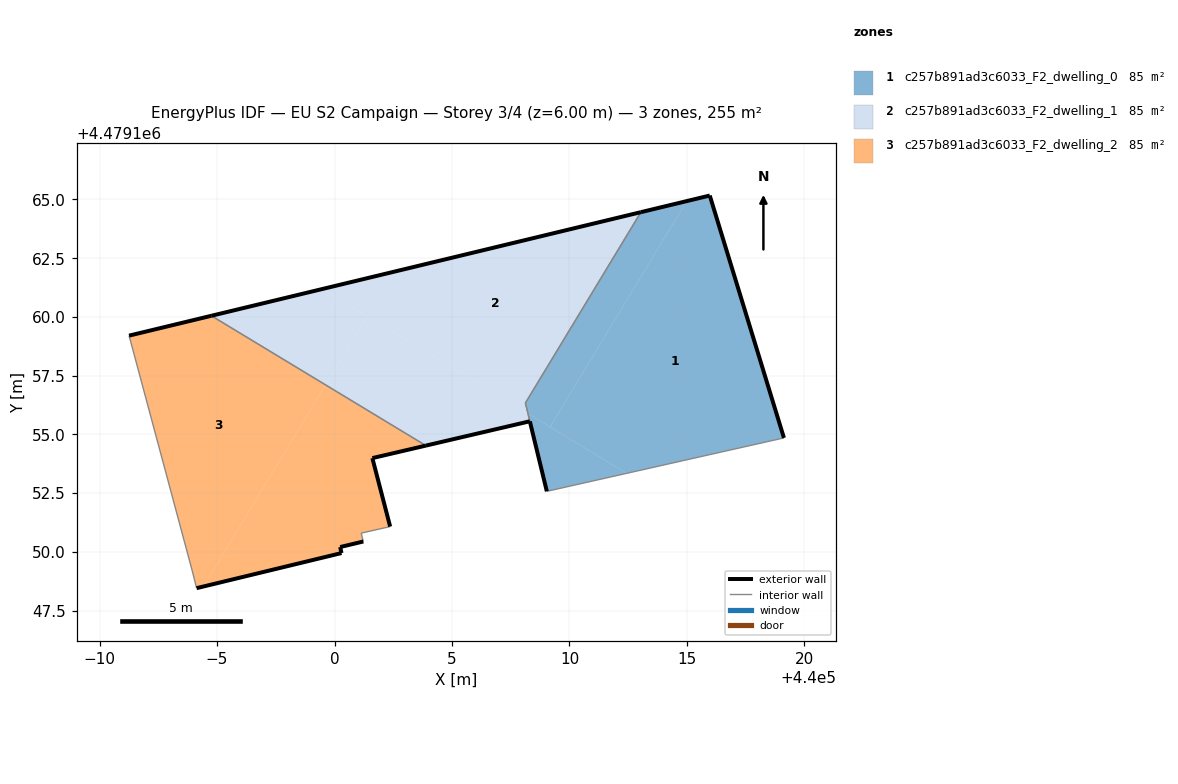
=== STOREY PLAN SPEC (per zone: floor XY polygon, exterior-wall plan segments, windows/doors) ===
zone 1: c257b891ad3c6033_F2_dwelling_0  (84.6 m²)
  floor: (440019.13, 4479154.85) (440015.97, 4479165.17) (440014.99, 4479164.93) (440009.17, 4479155.32) (440012.44, 4479153.35)
  floor: (440009.17, 4479155.32) (440014.99, 4479164.93) (440013.04, 4479164.46) (440008.12, 4479156.34) (440008.23, 4479155.89)
  floor: (440012.44, 4479153.35) (440008.23, 4479155.89) (440009.04, 4479152.58)
  exterior wall: (440013.04, 4479164.46) – (440015.97, 4479165.17)  [3.0 m]
  exterior wall: (440015.97, 4479165.17) – (440019.13, 4479154.85)  [10.8 m]
  exterior wall: (440009.04, 4479152.58) – (440008.31, 4479155.55)  [3.1 m]
  exterior wall: (440008.31, 4479155.56) – (440008.31, 4479155.55)  [0.0 m]
  interior walls: 3
zone 2: c257b891ad3c6033_F2_dwelling_1  (85.2 m²)
  floor: (440008.23, 4479155.89) (440008.12, 4479156.34) (440013.04, 4479164.46) (439999.48, 4479161.19)
  floor: (440008.31, 4479155.56) (440008.23, 4479155.89) (440001.39, 4479160.03) (439999.62, 4479157.11) (440003.89, 4479154.53)
  floor: (439999.62, 4479157.11) (440001.39, 4479160.03) (439999.48, 4479161.19) (439994.76, 4479160.05)
  exterior wall: (439994.76, 4479160.05) – (440013.04, 4479164.46)  [18.8 m]
  exterior wall: (440008.31, 4479155.56) – (440003.89, 4479154.53)  [4.5 m]
  interior walls: 3
zone 3: c257b891ad3c6033_F2_dwelling_2  (84.9 m²)
  floor: (440002.37, 4479151.08) (440001.61, 4479153.99) (440003.89, 4479154.53) (439999.62, 4479157.11) (439994.42, 4479148.53) (440000.30, 4479149.95) (440000.24, 4479150.21) (440001.23, 4479150.44) (440001.14, 4479150.80)
  floor: (439994.42, 4479148.53) (439999.62, 4479157.11) (439994.76, 4479160.05) (439991.26, 4479159.21) (439993.96, 4479149.15) (439994.13, 4479148.46)
  exterior wall: (440001.23, 4479150.44) – (440000.24, 4479150.21)  [1.0 m]
  exterior wall: (440000.24, 4479150.21) – (440000.30, 4479149.95)  [0.3 m]
  exterior wall: (440000.30, 4479149.95) – (439994.13, 4479148.46)  [6.3 m]
  exterior wall: (439991.26, 4479159.21) – (439994.76, 4479160.05)  [3.6 m]
  exterior wall: (440003.89, 4479154.53) – (440001.61, 4479153.99)  [2.3 m]
  exterior wall: (440001.61, 4479153.99) – (440002.37, 4479151.08)  [3.0 m]
  interior walls: 5

=== DERIVED (storey summary) ===
Building: EU S2 Campaign
Storey: 3 of 4  (floor level z = 6.00 m)
Storey gross floor area: 254.6 m²
Zones on this storey: 3
  - c257b891ad3c6033_F2_dwelling_0: floor 84.6 m²; exterior wall 16.9 m (50.6 m²); WWR 0.0%
  - c257b891ad3c6033_F2_dwelling_1: floor 85.2 m²; exterior wall 23.3 m (70.0 m²); WWR 0.0%
  - c257b891ad3c6033_F2_dwelling_2: floor 84.9 m²; exterior wall 16.6 m (49.7 m²); WWR 0.0%
Zone adjacency (shared interzone walls):
  - c257b891ad3c6033_F2_dwelling_0 ↔ c257b891ad3c6033_F2_dwelling_1
  - c257b891ad3c6033_F2_dwelling_1 ↔ c257b891ad3c6033_F2_dwelling_2